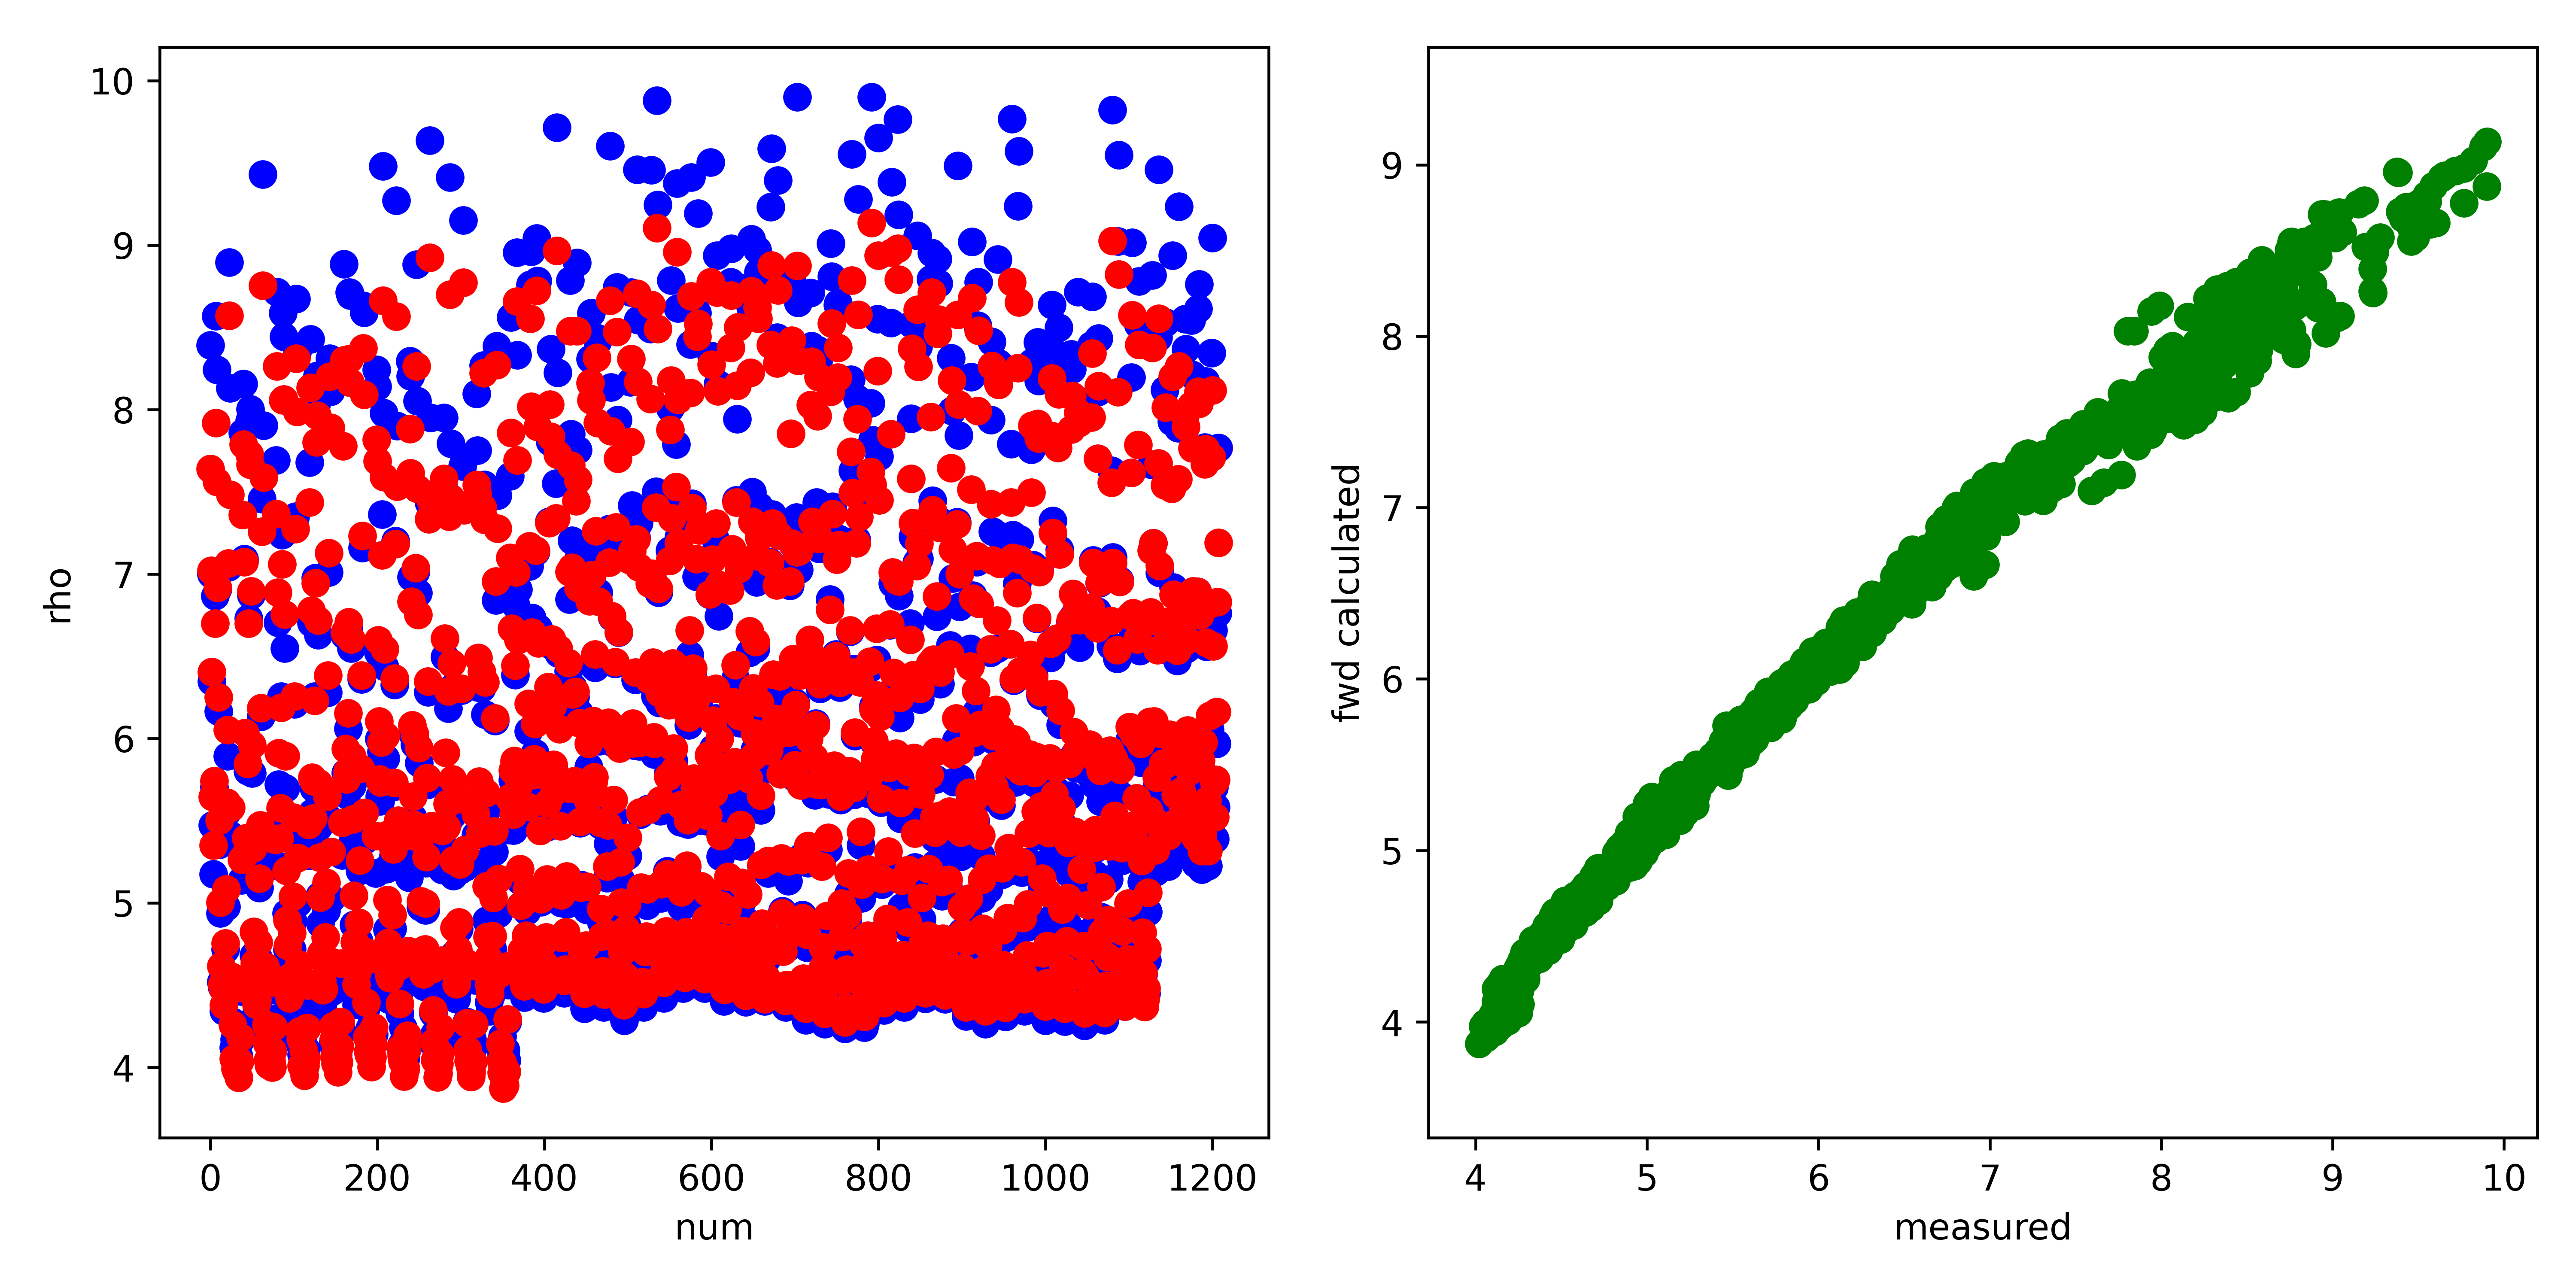

Data behind this chart, as committed beside it:
, fwd, measured, misfit, abs_misfit, percent_misfit
0, 7.64, 8.39, -0.7501, 0.7501, 0.0894
1, 7.021, 6.999, 0.02146, 0.02146, 0.003066
2, 6.404, 6.346, 0.05796, 0.05796, 0.009133
3, 5.644, 5.472, 0.1725, 0.1725, 0.03153
4, 5.35, 5.174, 0.1757, 0.1757, 0.03396
5, 5.743, 5.704, 0.03862, 0.03862, 0.00677
6, 6.7, 6.867, -0.1676, 0.1676, 0.0244
7, 7.919, 8.568, -0.6497, 0.6497, 0.07583
8, 7.56, 8.243, -0.6835, 0.6835, 0.08292
9, 6.916, 6.907, 0.008919, 0.008919, 0.001291
10, 6.251, 6.165, 0.08675, 0.08675, 0.01407
11, 5.502, 5.354, 0.148, 0.148, 0.02763
12, 5.002, 4.938, 0.06453, 0.06453, 0.01307
13, 4.615, 4.52, 0.09538, 0.09538, 0.0211
14, 4.503, 4.488, 0.01559, 0.01559, 0.003473
15, 4.48, 4.497, -0.01678, 0.01678, 0.003731
16, 4.38, 4.343, 0.03764, 0.03764, 0.008667
17, 4.511, 4.494, 0.01709, 0.01709, 0.003803
18, 4.756, 4.72, 0.03646, 0.03646, 0.007724
19, 5.084, 4.977, 0.1068, 0.1068, 0.02146
20, 5.612, 5.549, 0.06343, 0.06343, 0.01143
21, 6.054, 5.892, 0.1614, 0.1614, 0.0274
22, 7.065, 7.041, 0.0246, 0.0246, 0.003495
23, 8.572, 8.894, -0.3215, 0.3215, 0.03615
24, 7.482, 8.13, -0.6477, 0.6477, 0.07967
25, 5.579, 5.411, 0.1677, 0.1677, 0.031
26, 4.552, 4.473, 0.07861, 0.07861, 0.01757
27, 4.259, 4.278, -0.01971, 0.01971, 0.004606
28, 4.054, 4.12, -0.06657, 0.06657, 0.01616
29, 4.049, 4.171, -0.1216, 0.1216, 0.02915
30, 3.992, 4.154, -0.1618, 0.1618, 0.03895
31, 3.979, 4.149, -0.1692, 0.1692, 0.04079
32, 4.009, 4.181, -0.1719, 0.1719, 0.0411
33, 4.044, 4.235, -0.1901, 0.1901, 0.04489
34, 3.938, 4.069, -0.1316, 0.1316, 0.03234
35, 4.035, 4.157, -0.1216, 0.1216, 0.02924
36, 4.182, 4.258, -0.07527, 0.07527, 0.01768
37, 4.483, 4.463, 0.01928, 0.01928, 0.004321
38, 5.263, 5.138, 0.1253, 0.1253, 0.02438
39, 7.359, 7.858, -0.4987, 0.4987, 0.06346
40, 7.788, 8.155, -0.3674, 0.3674, 0.04505
41, 7.073, 7.09, -0.01651, 0.01651, 0.002328
42, 6.034, 5.863, 0.172, 0.172, 0.02933
43, 5.394, 5.241, 0.1536, 0.1536, 0.02931
44, 5.312, 5.194, 0.1188, 0.1188, 0.02287
45, 5.846, 5.801, 0.04456, 0.04456, 0.00768
46, 6.701, 6.73, -0.02892, 0.02892, 0.004297
47, 7.728, 7.933, -0.2044, 0.2044, 0.02576
48, 7.665, 8.002, -0.3375, 0.3375, 0.04218
49, 6.895, 6.872, 0.02257, 0.02257, 0.003284
50, 5.961, 5.79, 0.1712, 0.1712, 0.02956
51, 5.331, 5.235, 0.09618, 0.09618, 0.01837
52, 4.826, 4.683, 0.1425, 0.1425, 0.03044
53, 4.635, 4.57, 0.0644, 0.0644, 0.01409
54, 4.551, 4.538, 0.01261, 0.01261, 0.002779
55, 4.381, 4.328, 0.05292, 0.05292, 0.01223
56, 4.413, 4.386, 0.02686, 0.02686, 0.006123
57, 4.551, 4.523, 0.02757, 0.02757, 0.006094
58, 4.761, 4.663, 0.09787, 0.09787, 0.02099
59, 5.149, 5.091, 0.05847, 0.05847, 0.01149
... 1,148 more rows
